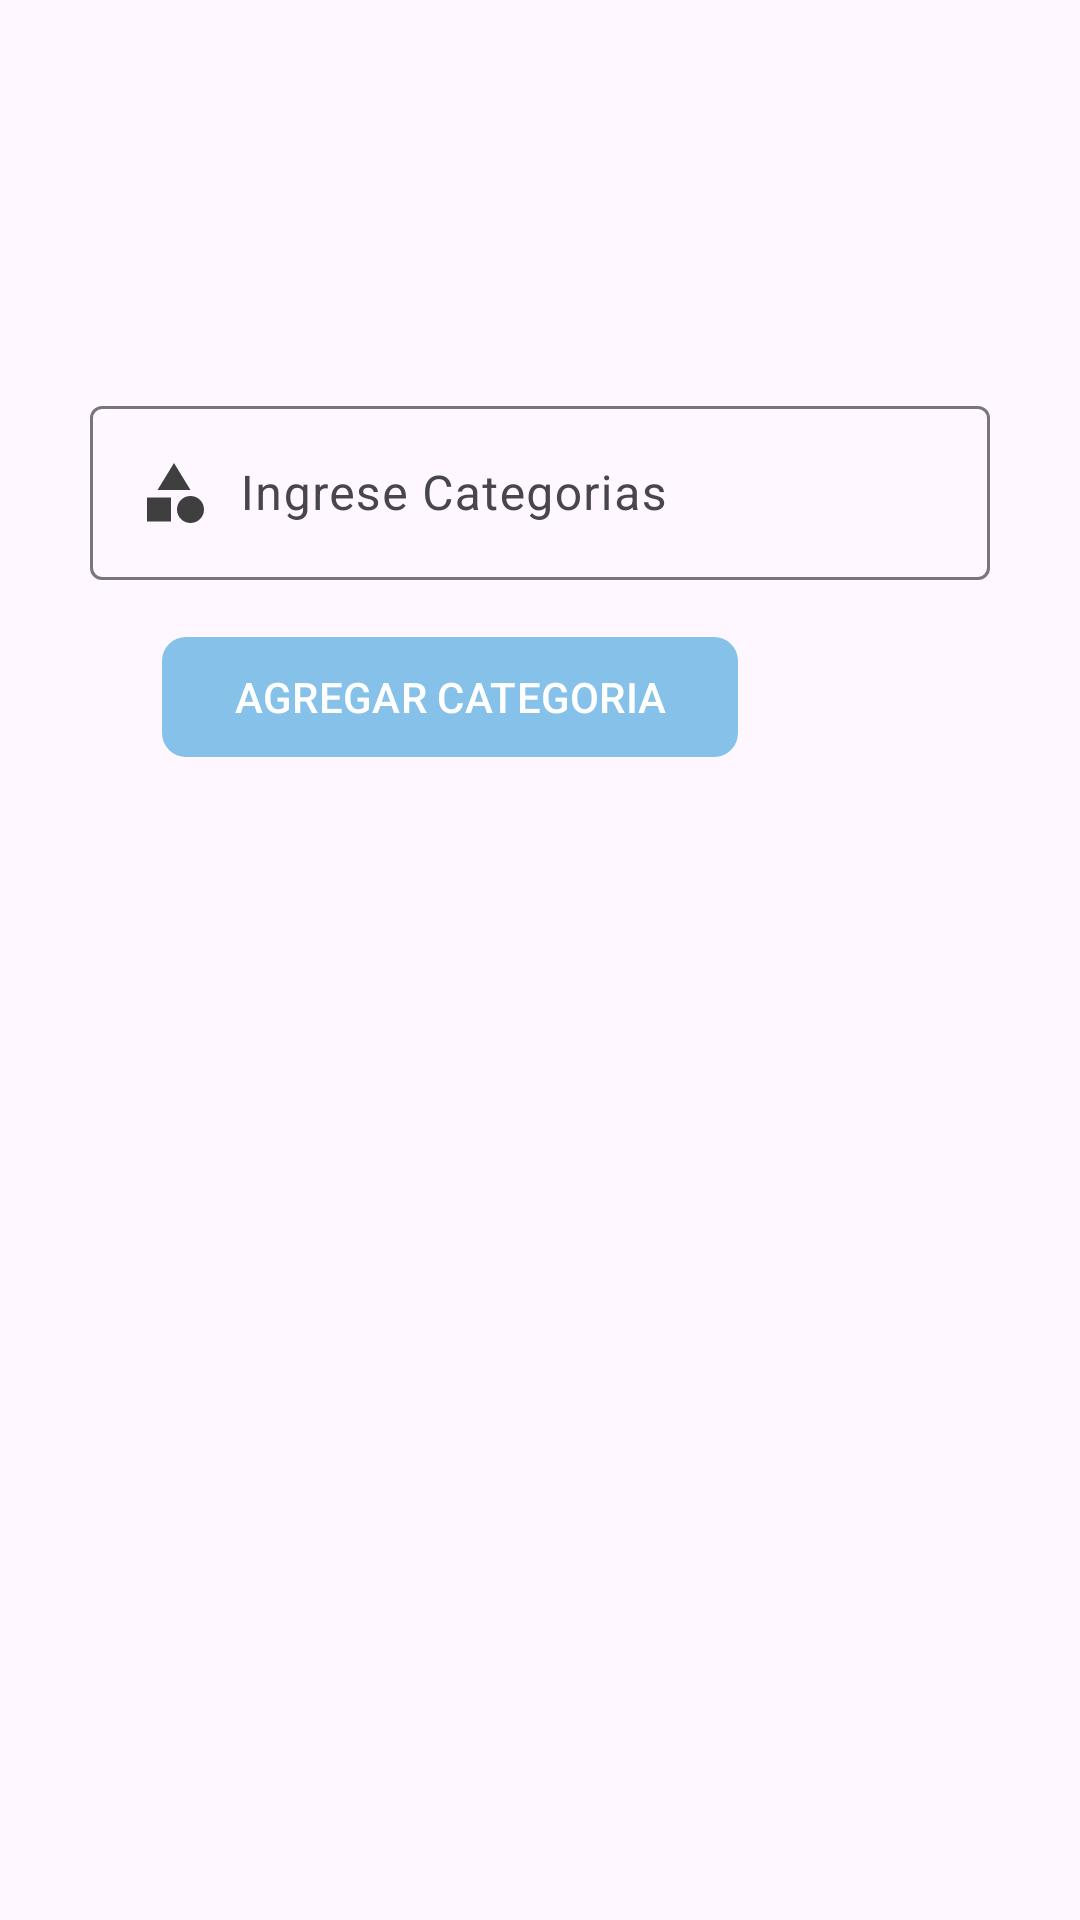

The Android layout XML behind this screen, and the referenced resources:
<!-- AndroidManifest.xml: application theme Theme.SistemaDeFacturacionPruni -->
<!-- res/layout/fragment_categorias_c.xml -->
<?xml version="1.0" encoding="utf-8"?>
<FrameLayout xmlns:android="http://schemas.android.com/apk/res/android"
    xmlns:tools="http://schemas.android.com/tools"
    android:layout_width="match_parent"
    android:layout_height="match_parent"
    xmlns:app="http://schemas.android.com/apk/res-auto"
    tools:context=".Vendedor.Nav_Fragment_Vendedor.FragmentCategoriasV">

    <androidx.appcompat.widget.LinearLayoutCompat
        android:layout_width="match_parent"
        android:layout_height="wrap_content"
        android:layout_marginTop="15dp"
        android:orientation="vertical">
        <androidx.appcompat.widget.AppCompatImageView
            android:layout_marginBottom="15dp"
            android:id="@+id/imgCategorias"
            android:layout_gravity="center"
            android:src="@drawable/categories_icon"
            android:layout_width="100dp"
            android:layout_height="100dp"/>

        
        <com.google.android.material.textfield.TextInputLayout
            android:layout_width="match_parent"
            android:layout_height="wrap_content"
            android:layout_marginStart="30dp"
            android:layout_marginEnd="30dp">
            
            <EditText
                android:id="@+id/etCategoria"
                android:inputType="textCapWords"
                android:drawableStart="@drawable/category_24_ico"
                android:drawablePadding="10dp"
                android:hint="@string/etCategoria"
                android:layout_width="match_parent"
                android:layout_height="wrap_content"/>

            

            <com.google.android.material.button.MaterialButton
                android:layout_width="wrap_content"
                android:layout_height="wrap_content"
                android:id="@+id/btnAgregarCat"
                android:text="@string/btnAgregarCategoria"
                app:cornerRadius="8dp"
                android:textAllCaps="true"
                android:layout_marginTop="15dp"
                android:layout_gravity="center"
                android:layout_marginEnd="30dp"/>

            
            <androidx.recyclerview.widget.RecyclerView
                android:id="@+id/Ccategorias"
                app:layoutManager="androidx.recyclerview.widget.LinearLayoutManager"
                tools:listitem="@layout/item_categoria_c"
                android:layout_margin="5dp"
                android:layout_width="match_parent"
                android:layout_height="match_parent"/>




        </com.google.android.material.textfield.TextInputLayout>
        
    </androidx.appcompat.widget.LinearLayoutCompat>


</FrameLayout>
<!-- res/layout/item_categoria_c.xml (included above) -->
<?xml version="1.0" encoding="utf-8"?>
<com.google.android.material.card.MaterialCardView
    xmlns:android="http://schemas.android.com/apk/res/android"
    android:layout_width="match_parent"
    android:layout_height="wrap_content"
    xmlns:app="http://schemas.android.com/apk/res-auto"
    app:contentPadding="10dp"
    app:cardCornerRadius="10dp"
    android:layout_margin="10dp"
    app:cardElevation="0dp">
    <androidx.appcompat.widget.LinearLayoutCompat
        android:padding="5dp"
        android:layout_gravity="center_vertical"
        android:layout_width="match_parent"
        android:layout_height="wrap_content"
        android:orientation="horizontal">
        <TextView
            android:id="@+id/item_nombre_c_c"
            android:text="@string/item_nombre_c_v"
            android:layout_weight="1"
            android:layout_gravity="center_vertical"
            android:layout_width="wrap_content"
            android:layout_height="wrap_content"/>
        <ImageButton
            android:id="@+id/item_eliminar_c"
            android:src="@drawable/icono_eliminar"
            android:layout_width="40dp"
            android:layout_height="40dp"/>

    </androidx.appcompat.widget.LinearLayoutCompat>

</com.google.android.material.card.MaterialCardView>
<!-- resources referenced by this layout -->
<resources>
  <!-- drawable category_24_ico (drawable) -->
  <vector xmlns:android="http://schemas.android.com/apk/res/android" android:height="24dp" android:tint="#3F3F3F" android:viewportHeight="24" android:viewportWidth="24" android:width="24dp">
        
      <path android:fillColor="@android:color/white" android:pathData="M12,2l-5.5,9h11z"/>
        
      <path android:fillColor="@android:color/white" android:pathData="M17.5,17.5m-4.5,0a4.5,4.5 0,1 1,9 0a4.5,4.5 0,1 1,-9 0"/>
        
      <path android:fillColor="@android:color/white" android:pathData="M3,13.5h8v8H3z"/>
      
  </vector>
  <string name="btnAgregarCategoria">Agregar Categoria</string>
  <string name="etCategoria">Ingrese Categorias</string>
  <string name="item_nombre_c_v">Nombre de categoria</string>
  <style name="Theme.SistemaDeFacturacionPruni" parent="Base.Theme.SistemaDeFacturacionPruni" />
  <style name="Base.Theme.SistemaDeFacturacionPruni" parent="Theme.Material3.DayNight.NoActionBar">
          
          <item name="colorPrimary">@color/celeste_claro</item>
      </style>
  <color name="celeste_claro">#85c1e9</color>
</resources>
